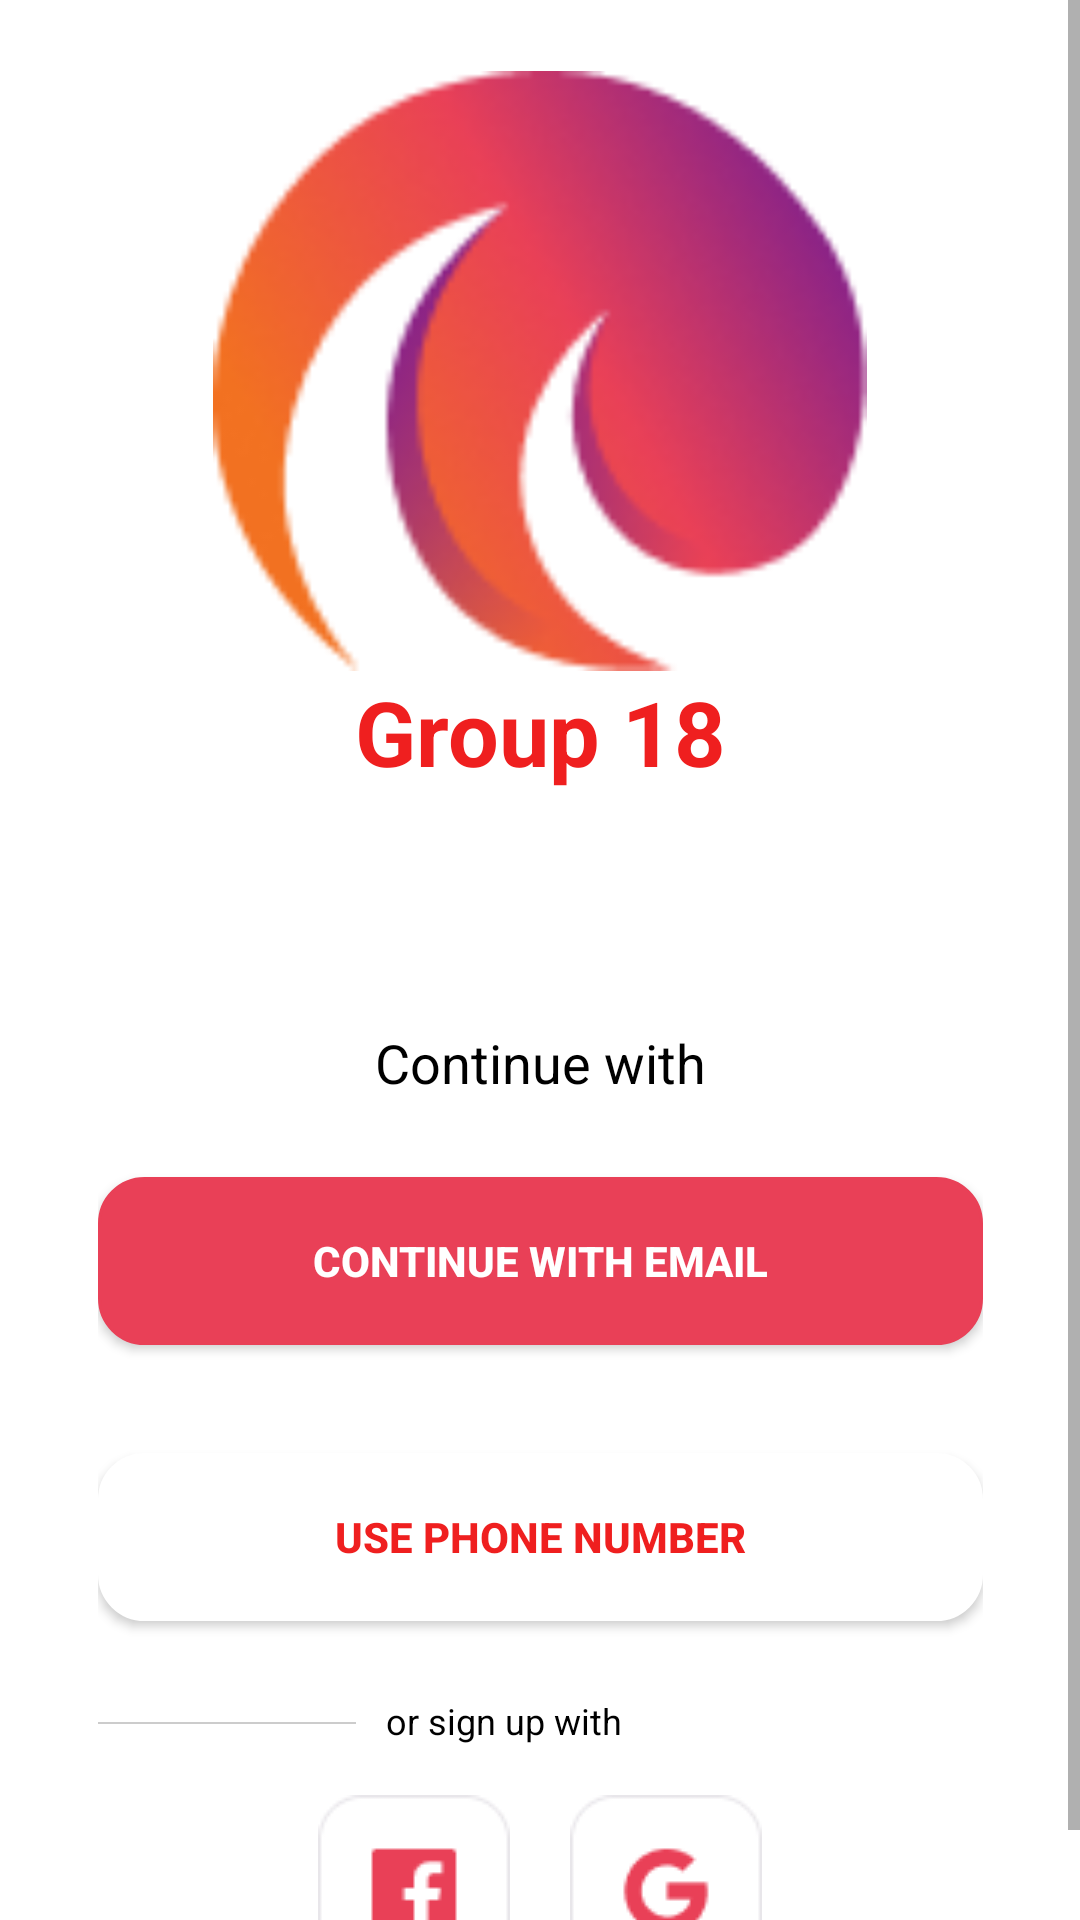

Layout XML and referenced resources for this Android screen:
<!-- AndroidManifest.xml: application theme Theme.TinderForIT -->
<!-- res/layout/activity_choose_login_and_reg.xml -->
<?xml version="1.0" encoding="utf-8"?>
<LinearLayout xmlns:android="http://schemas.android.com/apk/res/android"
    xmlns:app="http://schemas.android.com/apk/res-auto"
    xmlns:tools="http://schemas.android.com/tools"
    android:layout_width="match_parent"
    android:layout_height="match_parent"
    tools:context=".Choose_Login_And_Reg">

    <RelativeLayout
        android:layout_width="match_parent"
        android:layout_height="match_parent"
        android:background="@color/white">

        <ScrollView
            android:layout_width="match_parent"
            android:layout_height="match_parent"
            android:fillViewport="true">

            <LinearLayout
                android:layout_width="375dp"
                android:layout_height="812dp"
                android:layout_gravity="center"
                android:background="@color/white"
                android:orientation="vertical"
                android:paddingLeft="25dp"
                android:paddingTop="55dp"
                android:paddingRight="25dp">

                <LinearLayout
                    android:layout_width="match_parent"
                    android:layout_height="wrap_content"
                    android:orientation="vertical">

                    <ImageView
                        android:layout_width="218dp"
                        android:layout_height="200dp"
                        android:layout_gravity="center_horizontal"
                        android:src="@drawable/trademark" />

                    <TextView
                        android:layout_width="wrap_content"
                        android:layout_height="wrap_content"
                        android:layout_gravity="center_horizontal"
                        android:text="Group 18"
                        android:textColor="#EF1F1F"
                        android:textSize="30dp"
                        android:textStyle="bold" />

                    <LinearLayout
                        android:layout_width="295dp"
                        android:layout_height="wrap_content"
                        android:layout_gravity="center_horizontal"
                        android:orientation="vertical">

                        <TextView
                            android:layout_width="wrap_content"
                            android:layout_height="wrap_content"
                            android:layout_gravity="center"
                            android:layout_marginTop="78dp"
                            android:text="Continue with"
                            android:textColor="@color/black"
                            android:textSize="18dp" />

                        <androidx.appcompat.widget.AppCompatButton
                            android:id="@+id/login_with_email"
                            android:layout_width="295dp"
                            android:layout_height="56dp"
                            android:layout_gravity="center_horizontal"
                            android:layout_marginTop="26dp"
                            android:layout_marginBottom="26dp"
                            android:background="@drawable/botron_button"
                            android:text="Continue with email"
                            android:textColor="@color/white"
                            android:textStyle="bold" />

                        <androidx.appcompat.widget.AppCompatButton
                            android:id="@+id/login_with_phone_number"
                            android:layout_width="295dp"
                            android:layout_height="56dp"
                            android:layout_gravity="center_horizontal"
                            android:layout_marginTop="10dp"
                            android:layout_marginBottom="25dp"
                            android:background="@drawable/botron_button_v2"
                            android:gravity="center"
                            android:text="Use phone number"
                            android:textColor="#EF1F1F"
                            android:textStyle="bold" />

                    </LinearLayout>


                    <LinearLayout
                        android:layout_width="295dp"
                        android:layout_height="106dp"
                        android:layout_gravity="center"
                        android:orientation="vertical">

                        <LinearLayout
                            android:layout_width="wrap_content"
                            android:layout_height="wrap_content"
                            android:layout_gravity="center_vertical"
                            android:orientation="horizontal">

                            <ImageView
                                android:layout_width="86dp"
                                android:layout_height="match_parent"
                                android:layout_marginRight="10dp"
                                android:src="@drawable/line1" />

                            <TextView
                                android:layout_width="wrap_content"
                                android:layout_height="18dp"
                                android:layout_weight="400"
                                android:text="or sign up with"
                                android:textColor="@color/black"
                                android:textSize="12dp" />

                            <ImageView
                                android:layout_width="94dp"
                                android:layout_height="match_parent"
                                android:layout_marginLeft="10dp"
                                android:src="@drawable/line2" />

                        </LinearLayout>

                        <LinearLayout
                            android:layout_width="wrap_content"
                            android:layout_height="wrap_content"
                            android:layout_gravity="center"
                            android:orientation="horizontal">

                            <androidx.appcompat.widget.AppCompatButton
                                android:id="@+id/login_with_facebook"
                                android:layout_width="64dp"
                                android:layout_height="64dp"
                                android:layout_marginTop="15dp"
                                android:layout_marginRight="10dp"
                                android:layout_marginBottom="25dp"
                                android:background="@drawable/botron_button_facebook"
                                android:gravity="center"
                                android:textColor="#EF1F1F"
                                android:textStyle="bold"/>

                            <androidx.appcompat.widget.AppCompatButton
                                android:id="@+id/login_with_google"
                                android:layout_width="64dp"
                                android:layout_height="64dp"
                                android:layout_marginLeft="10dp"
                                android:layout_marginTop="15dp"
                                android:layout_marginBottom="25dp"
                                android:background="@drawable/botron_button_google"
                                android:gravity="center"
                                android:textColor="#EF1F1F"
                                android:textStyle="bold"/>

                            <com.facebook.login.widget.LoginButton
                                android:id="@+id/login_button"
                                android:layout_width="0dp"
                                android:layout_height="0dp"
                                android:layout_gravity="center_horizontal"
                                android:layout_marginTop="30dp"
                                android:layout_marginBottom="30dp" />

                        </LinearLayout>
                    </LinearLayout>

                </LinearLayout>
            </LinearLayout>
        </ScrollView>
    </RelativeLayout>

</LinearLayout>
<!-- resources referenced by this layout -->
<resources>
  <color name="black">#FF000000</color>
  <color name="white">#FFFFFFFF</color>
  <!-- drawable botron_button (drawable) -->
  <?xml version="1.0" encoding="utf-8"?>
  <shape
      xmlns:android="http://schemas.android.com/apk/res/android"
      android:shape="rectangle">
  
      
      <solid
          android:color="#E94057" >
      </solid>
  
      
      <stroke
          android:width="1dp"
          android:color="#E94057" >
      </stroke>
  
      
      <padding
          android:left="5dp"
          android:top="5dp"
          android:right="5dp"
          android:bottom="5dp">
      </padding>
  
      
      <corners
          android:radius="15dp" >
      </corners>
  
  
  </shape>
  <!-- drawable botron_button_facebook (drawable) -->
  <?xml version="1.0" encoding="utf-8"?>
  <layer-list xmlns:android="http://schemas.android.com/apk/res/android" >
      <item>
          <shape android:shape="rectangle" android:padding="10dp">
              <corners
                  android:bottomRightRadius="5dp"
                  android:bottomLeftRadius="5dp"
                  android:topLeftRadius="5dp"
                  android:topRightRadius="5dp"/>
          </shape>
      </item>
      <item android:drawable="@drawable/fb" />
      <corners
          android:radius="15dp" >
      </corners>
  </layer-list>
  <!-- drawable botron_button_google (drawable) -->
  <?xml version="1.0" encoding="utf-8"?>
  <layer-list xmlns:android="http://schemas.android.com/apk/res/android" >
      <item>
          <shape android:shape="rectangle" android:padding="10dp">
              <corners
                  android:bottomRightRadius="5dp"
                  android:bottomLeftRadius="5dp"
                  android:topLeftRadius="5dp"
                  android:topRightRadius="5dp"/>
          </shape>
      </item>
      <item android:drawable="@drawable/google" />
      <corners
          android:radius="15dp" >
      </corners>
  </layer-list>
  <!-- drawable botron_button_v2 (drawable) -->
  <?xml version="1.0" encoding="utf-8"?>
  <shape
      xmlns:android="http://schemas.android.com/apk/res/android"
      android:shape="rectangle">
  
      
      <solid
  
          android:color="@color/white" >
      </solid>
  
      
      <stroke
          android:width="1dp"
          android:color="@color/white" >
      </stroke>
  
      
      <padding
          android:left="5dp"
          android:top="5dp"
          android:right="5dp"
          android:bottom="5dp">
      </padding>
  
      
      <corners
          android:radius="15dp" >
      </corners>
  
  
  </shape>
  <!-- drawable line1: png bitmap (drawable, 133 bytes) -->
  <!-- drawable trademark: png bitmap (drawable, 10916 bytes) -->
  <style name="Theme.TinderForIT" parent="Theme.MaterialComponents.Light.NoActionBar">
          
          <item name="colorPrimary">@color/purple_500</item>
          <item name="colorPrimaryVariant">@color/purple_700</item>
          <item name="colorOnPrimary">@color/white</item>
          
          <item name="colorSecondary">@color/teal_200</item>
          <item name="colorSecondaryVariant">@color/teal_700</item>
          <item name="colorOnSecondary">@color/black</item>
          
          <item name="android:statusBarColor" tools:targetApi="l">?attr/colorPrimaryVariant</item>
          
      </style>
  <!-- drawable fb: png bitmap (drawable, 1148 bytes) -->
  <!-- drawable google: png bitmap (drawable, 1586 bytes) -->
  <color name="purple_500">#FF6200EE</color>
  <color name="purple_700">#FF3700B3</color>
  <color name="teal_200">#FF03DAC5</color>
  <color name="teal_700">#FF018786</color>
</resources>
